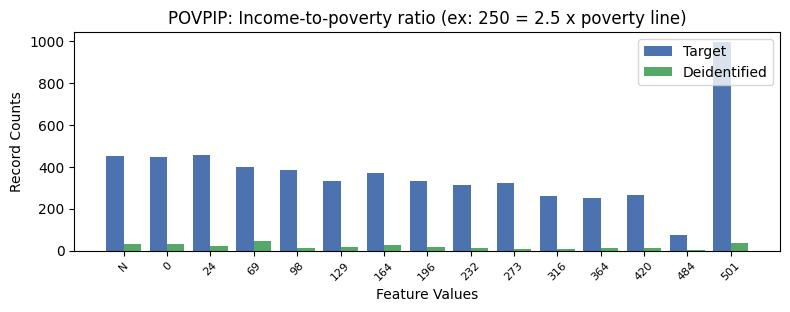

The data file committed next to this chart (first rows):
, POVPIP, count_target, count_deidentified
0, 16, 993, 36
1, 1, 454, 24
2, -1, 450, 29
3, 0, 444, 29
4, 2, 398, 45
5, 3, 386, 11
6, 5, 372, 28
7, 6, 334, 18
8, 4, 333, 17
9, 8, 322, 7
10, 7, 311, 14
11, 11, 265, 11
12, 9, 260, 6
13, 10, 253, 10
14, 12, 75, 3
